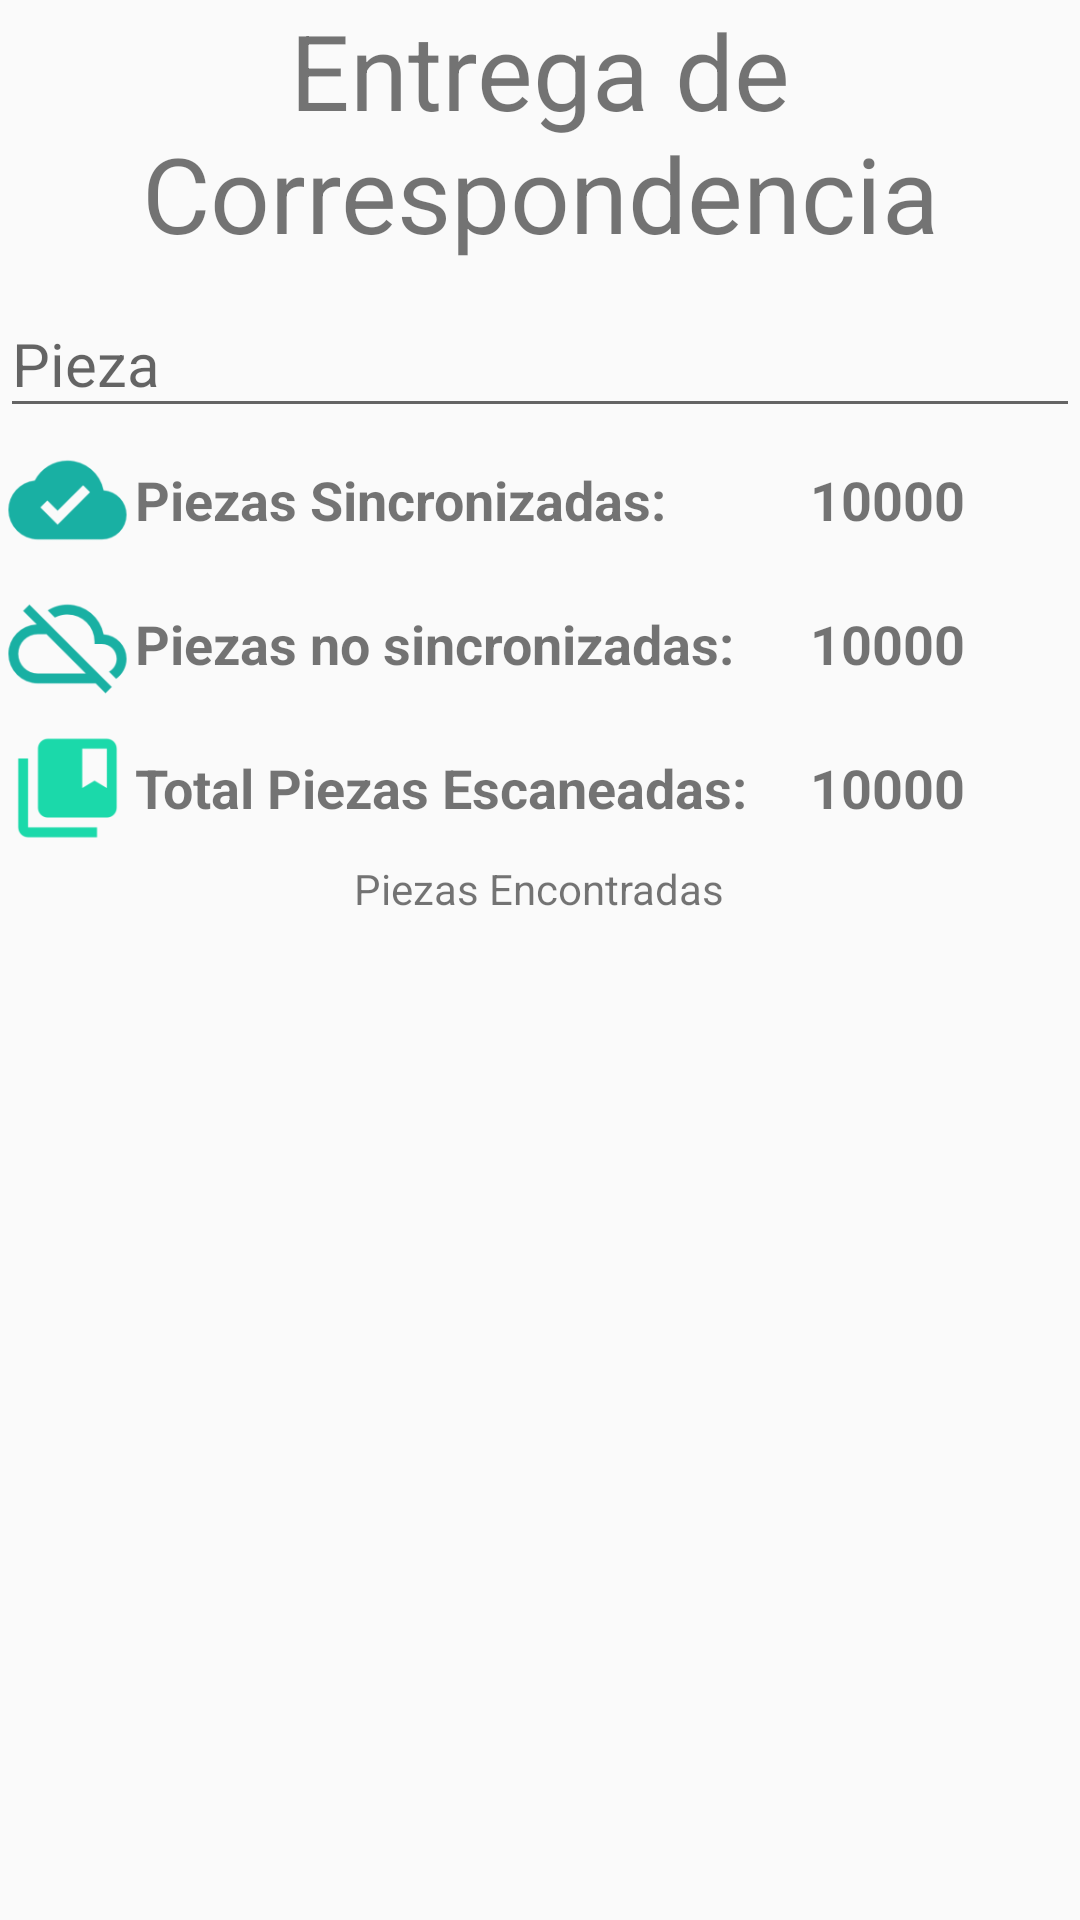

Android layout source for this screen:
<!-- AndroidManifest.xml: application theme AppTheme -->
<!-- res/layout/activity_entrega.xml -->
<?xml version="1.0" encoding="utf-8"?>
<ScrollView xmlns:android="http://schemas.android.com/apk/res/android"
    xmlns:tools="http://schemas.android.com/tools"
    android:layout_width="match_parent"
    android:layout_height="match_parent"
    android:layout_margin="@dimen/activity_margin"
    tools:context=".activities.EntregaActivity">

    <LinearLayout
        android:layout_width="match_parent"
        android:layout_height="match_parent"
        android:gravity="center|left"
        android:orientation="vertical">

        <TextView
            android:layout_width="match_parent"
            android:layout_height="0dp"
            android:layout_weight="1.5"
            android:text="@string/str_entrega_correspondencia"
            android:textAlignment="center"
            android:textSize="35sp" />

        <android.support.design.widget.TextInputLayout
            android:id="@+id/float_label_user_id"
            android:layout_width="match_parent"
            android:layout_height="0dp"
            android:layout_weight="1">

            <EditText
                android:id="@+id/txtEntregaPieza"
                android:layout_width="match_parent"
                android:layout_height="wrap_content"
                android:ems="10"
                android:hint="@string/str_guia"
                android:inputType="textPersonName"
                android:textColor="#000000"
                android:textSize="20sp" />
        </android.support.design.widget.TextInputLayout>

        <LinearLayout
            android:layout_width="match_parent"
            android:layout_height="0dp"
            android:layout_weight="1"
            android:gravity="center_horizontal"
            android:orientation="horizontal"
            android:weightSum="8">

            <ImageView
                android:layout_width="0dp"
                android:layout_height="wrap_content"
                android:layout_gravity="center_vertical"
                android:layout_weight="1"
                android:contentDescription=""
                android:src="@mipmap/ic_sincronizada" />

            <TextView
                android:layout_width="0dp"
                android:layout_height="wrap_content"
                android:layout_gravity="center_vertical"
                android:layout_weight="5"
                android:text="Piezas Sincronizadas:"
                android:textSize="18sp"
                android:textStyle="bold" />

            <TextView
                android:id="@+id/lblEntregaPiezasSincronizadas"
                android:layout_width="0dp"
                android:layout_height="wrap_content"
                android:layout_gravity="center_vertical"
                android:layout_weight="2"
                android:text="10000"
                android:textSize="18sp"
                android:textStyle="bold" />
        </LinearLayout>

        <LinearLayout
            android:layout_width="match_parent"
            android:layout_height="0dp"
            android:layout_weight="1"
            android:gravity="center_horizontal"
            android:orientation="horizontal"
            android:weightSum="8">

            <ImageView
                android:layout_width="0dp"
                android:layout_height="wrap_content"
                android:layout_gravity="center_vertical"
                android:layout_weight="1"
                android:src="@mipmap/ic_nosincronizada" />

            <TextView
                android:layout_width="0dp"
                android:layout_height="wrap_content"
                android:layout_gravity="center_vertical"
                android:layout_weight="5"
                android:text="Piezas no sincronizadas:"
                android:textSize="18sp"
                android:textStyle="bold" />

            <TextView
                android:id="@+id/lblEntregaPiezasNoSincronizadas"
                android:layout_width="0dp"
                android:layout_height="wrap_content"
                android:layout_gravity="center_vertical"
                android:layout_weight="2"
                android:text="10000"
                android:textSize="18sp"
                android:textStyle="bold" />
        </LinearLayout>

        <LinearLayout
            android:layout_width="match_parent"
            android:layout_height="0dp"
            android:layout_weight="1"
            android:orientation="horizontal">

            <ImageView
                android:layout_width="0dp"
                android:layout_height="wrap_content"
                android:layout_gravity="center_vertical"
                android:layout_weight="1"
                android:src="@mipmap/ic_scaneo" />

            <TextView
                android:layout_width="0dp"
                android:layout_height="wrap_content"
                android:layout_gravity="center_vertical"
                android:layout_weight="5"
                android:text="@string/str_total_piezas"
                android:textSize="18sp"
                android:textStyle="bold" />

            <TextView
                android:id="@+id/lblEntregaTotalPiezas"
                android:layout_width="0dp"
                android:layout_height="wrap_content"
                android:layout_gravity="center_vertical"
                android:layout_weight="2"
                android:text="10000"
                android:textSize="18sp"
                android:textStyle="bold" />
        </LinearLayout>

        <TextView
            android:layout_width="wrap_content"
            android:layout_height="wrap_content"
            android:layout_gravity="center_horizontal"
            android:text="Piezas Encontradas" />

        <android.support.v7.widget.RecyclerView
            android:id="@+id/recyclerViewEntrega"
            android:layout_width="match_parent"
            android:layout_height="230dp">

        </android.support.v7.widget.RecyclerView>
    </LinearLayout>
</ScrollView>
<!-- resources referenced by this layout -->
<resources>
  <dimen name="activity_margin">16dp</dimen>
  <!-- mipmap ic_nosincronizada: png bitmap (mipmap-hdpi, 1215 bytes) -->
  <!-- mipmap ic_scaneo: png bitmap (mipmap-hdpi, 523 bytes) -->
  <!-- mipmap ic_sincronizada: png bitmap (mipmap-hdpi, 990 bytes) -->
  <string name="str_entrega_correspondencia" translatable="false">Entrega de Correspondencia</string>
  <string name="str_guia" translatable="false">Pieza</string>
  <string name="str_total_piezas" translatable="false">Total Piezas Escaneadas:</string>
  <style name="AppTheme" parent="Theme.AppCompat.Light.DarkActionBar">
          
          <item name="colorPrimary">@color/colorPrimary</item>
          <item name="colorPrimaryDark">@color/colorPrimaryDark</item>
          <item name="colorAccent">@color/colorAccent</item>
      </style>
  <!-- not gathered from this repository: default colours our renderer supplied (Android Studio template values) -->
  <color name="colorPrimary">#FF6200EE</color>
  <color name="colorPrimaryDark">#FF3700B3</color>
  <color name="colorAccent">#FF03DAC5</color>
</resources>
